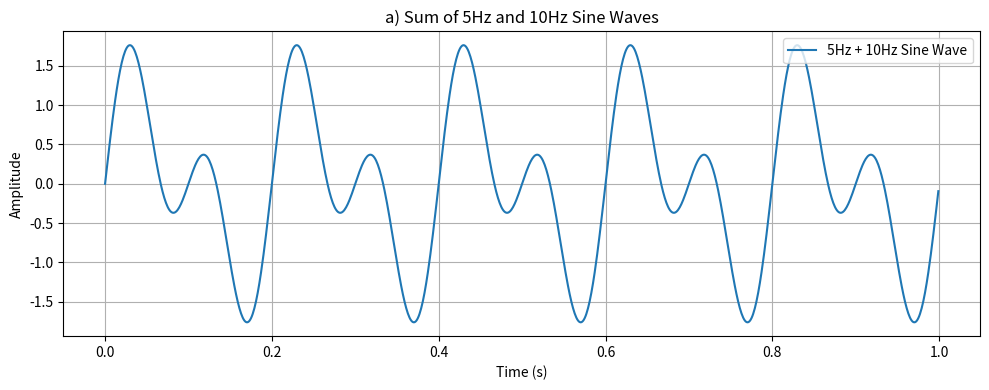

This chart was generated by the following Python code:
# -*- coding: utf-8 -*-
"""
Created on Thu Sep 11 13:53:16 2025

[redacted]
"""

import numpy as np
import matplotlib.pyplot as plt

# ---------- a. Add two sine waves (5Hz + 10Hz) ----------
fs_a = 1000  # Sampling frequency
t_a = np.linspace(0, 1, fs_a, endpoint=False)
sine_5Hz = np.sin(2 * np.pi * 5 * t_a)
sine_10Hz = np.sin(2 * np.pi * 10 * t_a)
added_signal = sine_5Hz + sine_10Hz

plt.figure(figsize=(10, 4))
plt.plot(t_a, added_signal, label="5Hz + 10Hz Sine Wave")
plt.xlabel("Time (s)")
plt.ylabel("Amplitude")
plt.title("a) Sum of 5Hz and 10Hz Sine Waves")
plt.grid()
plt.legend()
plt.tight_layout()
plt.show()
